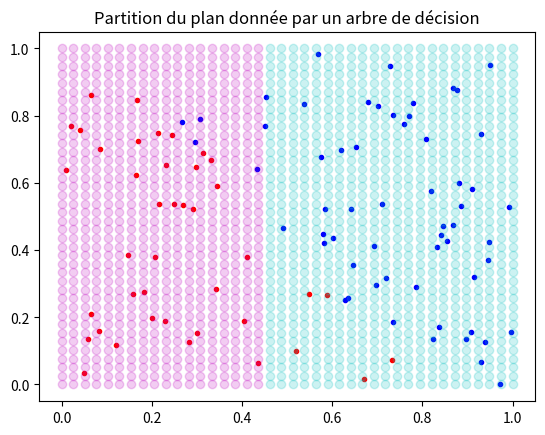

Write Python code to recreate this figure.
"""

TP arbres de décision

pour Q catégories : 
	étiquettes y dans {0, 1 ..., Q-1 }

"""
import numpy as np
import matplotlib.pyplot as plt


def categorie_majoritaire(y):
	"""
		Retourne la catégorie majoritaire parmie les étiquettes y
		ainsi que le taux d'erreurs de classification 
		si l'on affectait toutes les données à cette catégorie
	"""
	categorie = -1
	erreur = 0
	
	# Comme les étiquette sont numérotées de 0 à n, n + 1 renvoie le nb de catégories
	Q = max(y) + 1

	#Tableau de 0
	p = np.zeros(Q)
	for i in range (Q) :
		
		#Tableau de boolean 
		#Valeur avec 1 si égalité, 0 sinon
		p[i] = np.mean(y == i)
	
	categorie = np.argmax(p)
	erreur = 1 - p[categorie]
	return (categorie, erreur)
	

def gini_index(y):
	"""
		Retourne l'index de Gini pour des données étiquetées par y
	"""

	# Renvoie le nb des catégories
	Q = max(y) + 1

	p = np.zeros(Q)
	z = np.zeros(Q)
	for i in range (Q) :
		
		p[i] = np.mean(y == i)
		z[i] = np.mean(y == i)


	g = 1 - (len(p) / Q )**2 + (len(z) / Q)**2 
		
	
	return g 


def get_seuils(X, k):
	""" 
		Retourne la liste des seuils s à tester 
		pour couper la k-ème composante dans les données X
		
		s[i] = (X[i,k] - X[i+1,k] ) / 2
	"""
	Xsorted = np.sort(X[:,k])
	seuils = ( Xsorted[:-1] + Xsorted[1:] ) / 2
	seuils = np.delete (seuils, seuils == Xsorted[1:] )
	return seuils
	
	
def coupe(X, y, critere="erreur", foret_aleatoire=-1):
	""" 
		Calcule la meilleure coupe à partir des données X,y
		Retourne (k,s) avec k l'indice de la composante à couper
						 et s le seuil de coupe
						 
		critere : critère utilisé pour définir l'impureté ( "erreur" | "gini" )
		foret_aleatoire : paramètre p des forêts aleatoires
							(-1 pour un apprentissage classique) 
	"""
	m, d = X.shape # nombre, dimension des données
	
	meilleur_imp = np.inf

	coupe_k = 0
	coupe_s = 0
	
	for k in range (d) : 
		s = get_seuils(X,k)
		for seuil in s : 

			#Remplit de début à fin de seuil
			I1 = X[:,k] <= seuil
			#Nombre dans l1
			lenL1 = np.sum(I1);	
			
			#Remplit de début à fin de seuil
			I2 = X[:, k] > seuil			
			#Nombre dans L2 
			lenL2 = np.sum(I2)
			
			FilsGauche, ErreurGauche = categorie_majoritaire(y[I1])
			FilsDroite, ErreurDroite = categorie_majoritaire(y[I2])

			impurete = lenL1 * ErreurGauche + lenL2 * ErreurDroite 
			
			if ( impurete < meilleur_imp ): 
				meilleur_imp = impurete
				coupe_k = k
				coupe_s = seuil

	return (coupe_k,coupe_s)
	
class Noeud:
	"""
		Champs :
			self.profondeur : profondeur du noeud dans l'arbre (0 pour la racine)
			self.etiquette : étiquette associée aux données affectées au noeud 
			self.feuille : True/False  
			self.composante : indice k de la variable x_k à couper
			self.seuil : seuil s où couper x_k
			self.fils1 : noeud fils pour x_k <= s
			self.fils2 : noeud fils pour x_k > s
			
		Fonctions : 
			__init__ : constructeur => crée un noeud ou une feuille 
										en optimsant le choix de la coupe
			pred : fonction de prédiction
			__str__ : pour l'affichage
	"""
	def __init__(self, profondeur, X, y, tol, critere="erreur", foret_aleatoire=-1):
		"""
			profondeur : profondeur dans l'arbre
			X, y : données affectées au noeud pour l'apprentissage
			tol  : tolérance sur l'erreur dans une feuille
			foret_aleatoire : choix de la méthode (-1 par défaut)
		
		"""

		self.profondeur = profondeur
		self.X = X
		self.tol = tol 

		self.categorie, erreur = categorie_majoritaire(y)

		# Cas feuille 
		if ( erreur < tol ):
			self.feuille = True
			self.etiquette = self.categorie
		
		#Cas autre
		else :
			
			self.feuille = False
			self.composant,self.seuil = coupe(X,y,critere="erreur", foret_aleatoire=-1)
			
			# Remplit la partie 0 à seuil 
			gauche = X[: , self.composant] <= self.seuil
			# Remplit la partie seuil + 1 à fin valeurs
			droite = X[: , self.composant] > self.seuil

			if np.sum(gauche) == 0 or np.sum(droite) == 0:
				self.feuille = True
				self.etiquette = self.categorie
				self.fils1 = None
				self.fils2 = None
			else:
                # Création récursive des fils : noter l'ordre des arguments
				self.fils1 = Noeud(profondeur + 1, X[gauche], y[gauche], tol, critere=critere, foret_aleatoire=-1)
				self.fils2 = Noeud(profondeur + 1, X[droite], y[droite], tol, critere=critere, foret_aleatoire=-1)


		# à compléter pour remplir tous les champs... 
			
	def pred(self, x):
		"""
			Pour une feuille : retourne l'étiquette de la feuille
			Pour un autre noeud : retourne la prédiction d'un des deux fils
		"""

		if ( self.feuille):
			return self.etiquette  
		else : 
			if x[self.composant] <= self.seuil:
				return self.fils1.pred(x)
			else :
				return self.fils2.pred(x)

	def __str__(self):
		""" 
			Affichage d'un arbre avec print(str(arbre))
		"""
		if self.feuille:
			return "-" * self.profondeur + "* feuille de catégorie " + str(self.etiquette) 
		else:
			return "-" * self.profondeur + "* coupe x_" + str(self.composante) + " <= " + str(self.seuil) + "\n" + str(self.fils1) + "\n" + str(self.fils2)
	
	
class Arbre:
	"""
		Champs :
			self.racine : noeud racine de l'arbre
			self.noms_vars : liste des noms des variables (composantes de x) pour l'affichage
			self.critere : critère utilisé pour optimiser les coupes ("erreur" | "gini")
			self.tol : tolérance sur l'erreur dans une feuille 
			
		Fonctions :
			__init__ : constructeur + lance l'apprentissage
			pred : fonction de prédiction, retourne f(x)
			__str__ : pour l'affichage
	"""
	def __init__(self, X, y, tol, critere="erreur", noms_vars=None, foret_aleatoire=-1):		
		
		self.racine = Noeud(0, X, y, tol, critere=critere, foret_aleatoire=foret_aleatoire)
		self.noms_vars = noms_vars
		self.critere = critere
		self.tol = tol
		
	def pred(self, x):
		""" 
			Retourne ypred = f(x)
			si x est un point, ypred est une étiquette
			si x est une matrices de n points, ypred est un tableau d'étiquettes
		"""
		if x.ndim == 1:
			return self.racine.pred(x)
		else:
			ypred = np.zeros(x.shape[0], dtype=int)
			for i in range(x.shape[0]):
				ypred[i] = self.racine.pred(x[i,:])
			return ypred
		
	def __str__(self):
		"""
			Affichage avec print(str(arbre))
		"""
		s = str(self.racine)
		if self.noms_vars is not None:
			for i in range(len(noms_vars)-1,-1,-1):
				s = s.replace("x_" + str(i), self.noms_vars[i])
				
		return "Arbre (critere=" + self.critere + " ; tol = " + str(self.tol) + " ; nb de noeuds = " + str(s.count("*")) + ") \n"  + s
		



########## Foctions pour l'exercice 3 ##########		


def bootstrap(X,y):
	"""
		Retourne un nouveau jeu de données 
		de la même taille n par bootstrap de X, y
				
	"""
	n = len(y)
	
	# 1) générer une liste d'indices aléatoires entre 0 et n-1 
	indices = [] # à modifier
	
	# 2) retourner les lignes de X et y correspondant à ces indices
	return X[indices,:], y[indices]
	
def bagging(X,y, B, tol, critere="erreur"):
	""" 
		Retourne un ensemble de B arbres 
		(une liste d'arbres)
		appris par bagging
	"""
	arbres = []
		
	# à compléter...


	return arbres
	
def pred_ensemble(arbres, x):
	""" 
		Retourne f(x) pour f un ensemble d'arbres f_j
		
		avec f(x) = arrondi( z ) 
		et z = 1/B * sum_j f_j(x) 
	"""
	# initialisation de prédictions
	if x.ndim == 1:
		z = 0	# x est un seul point => une prédiction unique
	else:
		# x contient x.shape[0] points 
		#   => z est un vecteur de valeurs (une pour chaque point)
		z = np.zeros(x.shape[0])	
		
	# à compléter...
	
	# Utiliser np.rint( ... ) pour arrondir à l'entier le plus proche	
	return np.rint(z)
							
def foret_aleatoire(X,y, B, tol, critere="erreur"):


	# p = nb de variables regardées à chaque coupe
	p = int(np.sqrt(X.shape[1]))
	
	arbres = []
	
	# à compléter...
	
	
	
	return arbres

########## fin des fonctions de l'exercice 3 ######


######### Programme principal ###########

# Création des données artificielles
X = np.random.rand(100,2)
y = np.zeros(100, dtype=int)
y[X[:,0] + 0.7*X[:,1] < 0.8] = 1


# Apprentissage d'un arbre... (à compléter)

# Affichage du graphique...
plt.plot(X[y==0,0],X[y==0,1], '.b')
plt.plot(X[y==1,0],X[y==1,1], '.r')

# Coloriage d'une grille de points de test
r1 = np.linspace(0,1,40)
Xtest = np.zeros((len(r1)*len(r1),2))
i = 0
for x1 in r1:
	for x2 in r1:
		Xtest[i,:] = [x1, x2]
		i += 1

tol = 0.1
arbre_test = Arbre(X, y, tol)
ypred = arbre_test.pred(Xtest)

# à utiliser pour afficher la grille :
plt.plot(Xtest[ypred==0,0],Xtest[ypred==0,1], 'oc',alpha=0.2)
plt.plot(Xtest[ypred==1,0],Xtest[ypred==1,1], 'om', alpha=0.2)
plt.title("Partition du plan donnée par un arbre de décision")


### pour Exercice 3... ###

#print("==== bagging ====")
#B = 100
#arbres = bagging(X,y,B,tol)
#ypred = pred_ensemble(arbres, Xtest)
#plt.figure()
#plt.plot(Xtest[ypred==0,0],Xtest[ypred==0,1], 'oc',alpha=0.2)
#plt.plot(Xtest[ypred==1,0],Xtest[ypred==1,1], 'om', alpha=0.2)
#plt.title("Bagging")

#print("==== foret_aleatoire ====")
#arbres = foret_aleatoire(X,y,B,tol)
#ypred = pred_ensemble(arbres, Xtest)
#plt.figure()
#plt.plot(Xtest[ypred==0,0],Xtest[ypred==0,1], 'oc',alpha=0.2)
#plt.plot(Xtest[ypred==1,0],Xtest[ypred==1,1], 'om', alpha=0.2)
#plt.title("Forêt aléatoire")



plt.show()


